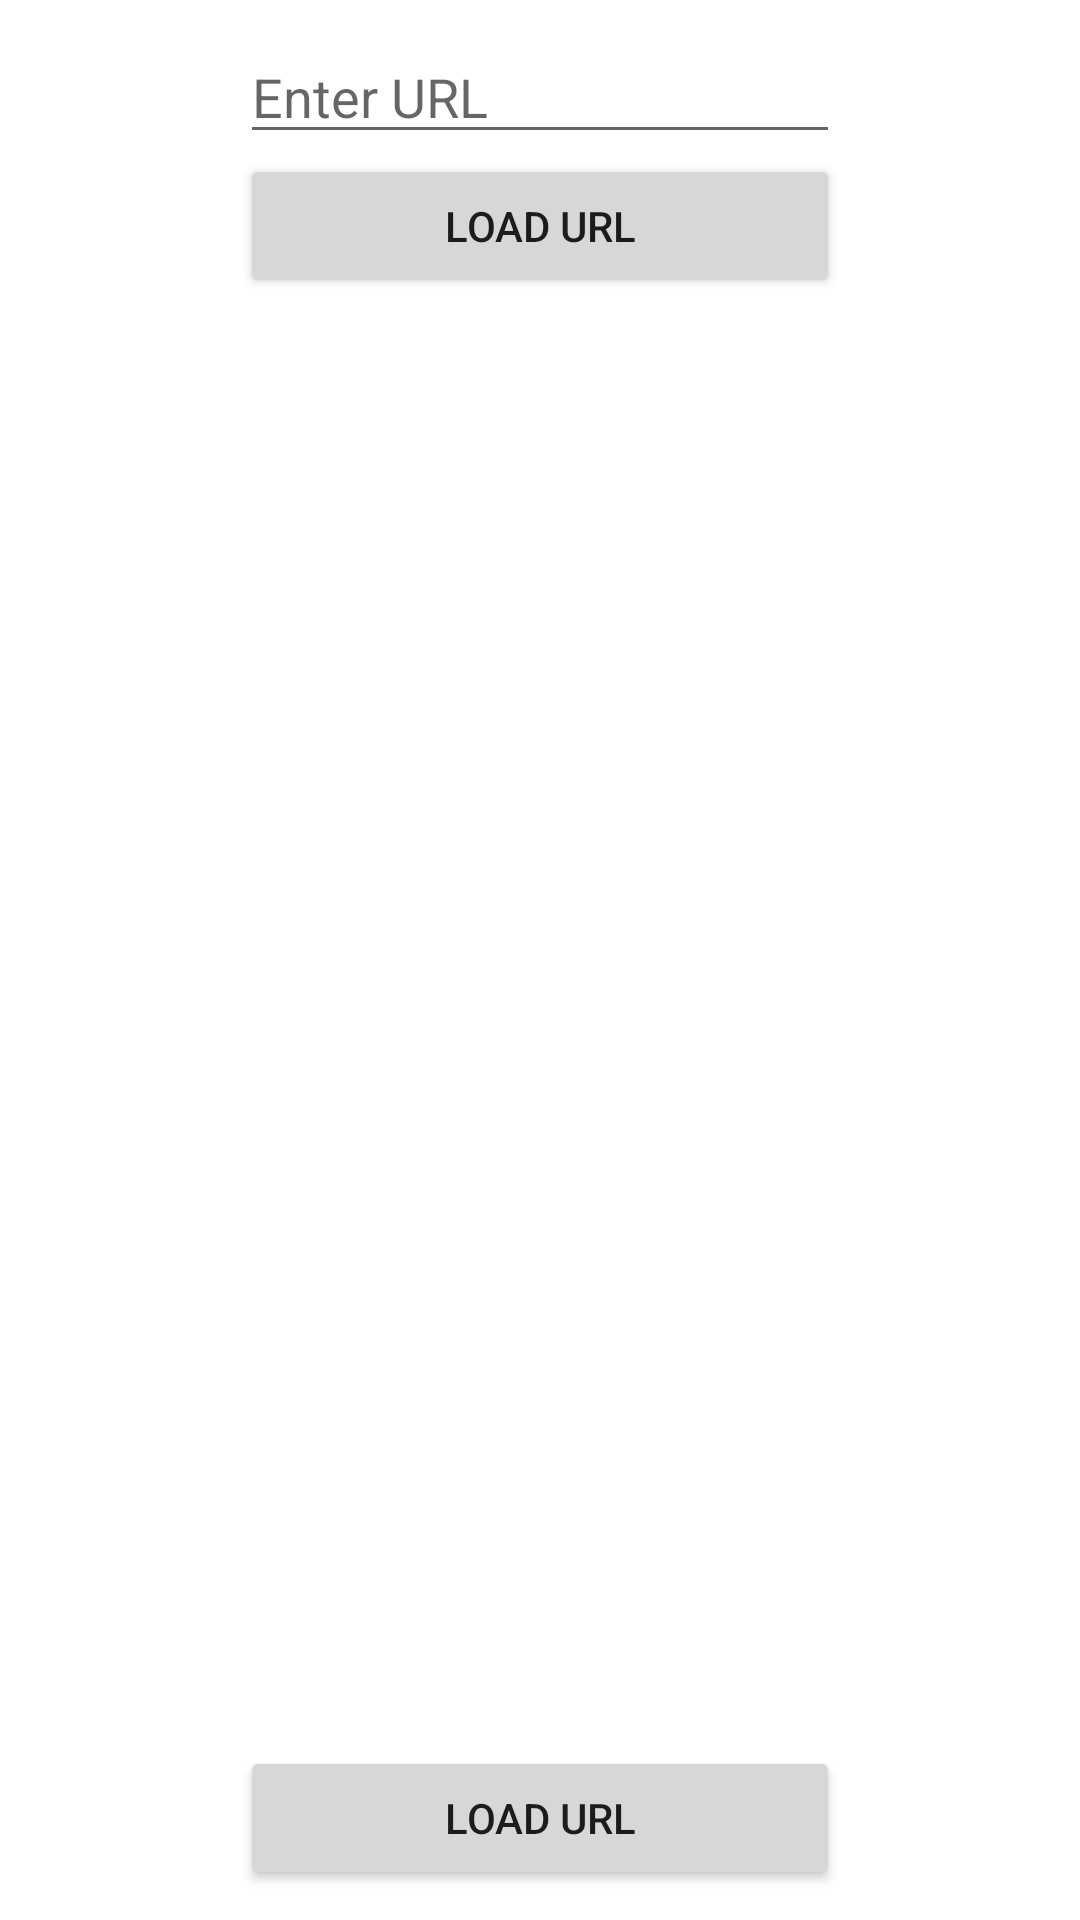

Write the Android layout XML for this screen, with the resource values it uses.
<!-- AndroidManifest.xml: application theme Theme.F21COMP3025W4 -->
<!-- res/layout/activity_web_browser.xml -->
<?xml version="1.0" encoding="utf-8"?>
<androidx.constraintlayout.widget.ConstraintLayout xmlns:android="http://schemas.android.com/apk/res/android"
    xmlns:app="http://schemas.android.com/apk/res-auto"
    xmlns:tools="http://schemas.android.com/tools"
    android:layout_width="match_parent"
    android:layout_height="match_parent"
    tools:context=".WebBrowserActivity">

    <ImageView
        android:id="@+id/imageView"
        android:layout_width="wrap_content"
        android:layout_height="wrap_content"
        android:adjustViewBounds="true"
        android:padding="@dimen/padding"
        android:scaleType="centerInside"
        app:layout_constraintBottom_toTopOf="@id/backToMainButton"
        app:layout_constraintEnd_toEndOf="parent"
        app:layout_constraintHorizontal_bias="0.0"
        app:layout_constraintStart_toStartOf="parent"
        app:layout_constraintTop_toBottomOf="@id/loadUrlButton"
        app:layout_constraintVertical_bias="0.496"
        app:srcCompat="@drawable/browser" />

    <EditText
        android:id="@+id/urlEditText"
        android:layout_width="@dimen/button_width"
        android:layout_height="wrap_content"
        android:layout_marginTop="@dimen/margin"
        android:hint="@string/enter_url"
        android:inputType="textUri"
        app:layout_constraintEnd_toEndOf="parent"
        app:layout_constraintStart_toStartOf="parent"
        app:layout_constraintTop_toTopOf="parent" />

    <Button
        android:id="@+id/loadUrlButton"
        android:layout_width="@dimen/button_width"
        android:layout_height="wrap_content"
        android:text="@string/load_url"
        app:layout_constraintStart_toStartOf="parent"
        app:layout_constraintEnd_toEndOf="parent"
        app:layout_constraintTop_toBottomOf="@id/urlEditText"/>

    <Button
        android:id="@+id/backToMainButton"
        android:layout_width="@dimen/button_width"
        android:layout_height="wrap_content"
        android:text="@string/load_url"
        app:layout_constraintStart_toStartOf="parent"
        app:layout_constraintEnd_toEndOf="parent"
        app:layout_constraintBottom_toBottomOf="parent"
        android:layout_marginBottom="@dimen/margin"/>
</androidx.constraintlayout.widget.ConstraintLayout>
<!-- resources referenced by this layout -->
<resources>
  <dimen name="button_width">200dp</dimen>
  <dimen name="margin">10dp</dimen>
  <dimen name="padding">5dp</dimen>
  <string name="enter_url">Enter URL</string>
  <string name="load_url">LOAD URL</string>
  <style name="Theme.F21COMP3025W4" parent="Theme.MaterialComponents.DayNight.DarkActionBar">
          
          <item name="colorPrimary">@color/primary</item>
          <item name="colorPrimaryVariant">@color/divider</item>
          <item name="colorOnPrimary">@color/white</item>
          
          <item name="colorSecondary">@color/accent</item>
          <item name="colorSecondaryVariant">@color/secondary_text</item>
          <item name="colorOnSecondary">@color/black</item>
          
          <item name="android:statusBarColor" tools:targetApi="l">?attr/colorPrimaryVariant</item>
          
      </style>
  <color name="primary">#FF5722</color>
  <color name="divider">#BDBDBD</color>
  <color name="white">#FFFFFFFF</color>
  <color name="accent">#9E9E9E</color>
  <color name="secondary_text">#757575</color>
  <color name="black">#FF000000</color>
</resources>
